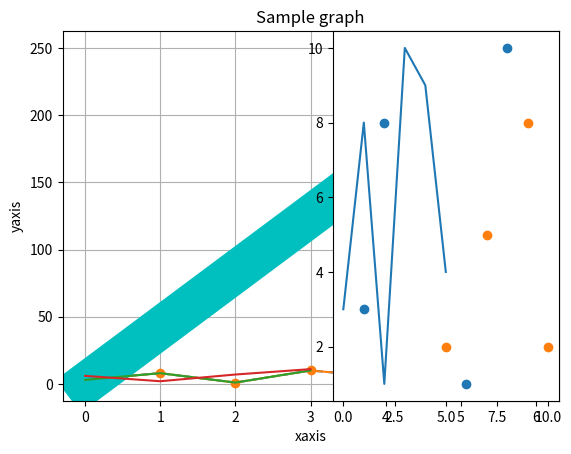

This chart was generated by the following Python code:
#!/usr/bin/env python
# coding: utf-8

# In[2]:


import matplotlib.pyplot as plt
import numpy as np
#Title and label
ypoints = np.array([3, 8, 1, 10, 5, 7])
print(plt.plot(ypoints, linestyle='dashed'))
plt.title('Sample graph')
plt.xlabel('xaxis')
plt.ylabel('yaxis')
print(plt.show())


# In[3]:


ypoints = np.array([3, 8, 1, 10, 5, 7])
print(plt.plot(ypoints, marker = 'o'))
print(plt.show())

xpoints = np.array([0, 6])
ypoints = np.array([0, 250])

print(plt.plot(xpoints, ypoints,'violet'))

print(plt.show())


# In[4]:


print(plt.plot(xpoints, ypoints, linewidth='30', color='c'))
print(plt.show())

#Multiple lines and grid
y1 = np.array([3, 8, 1, 10])
y2 = np.array([6, 2, 7, 11])

print(plt.plot(y1))
print(plt.plot(y2))
plt.grid()
print(plt.show())


# In[5]:


x = np.array([0,1,2,3,4,5])
y = np.array([3,8,1,10,9,4])
plt.subplot(1,2,2)
plt.plot(x,y)


# In[8]:


x= np.array([1, 2, 6, 8])
y= np.array([3, 8, 1, 10])
plt.subplot(1,2,2)
plt.scatter(x, y)
plt.show()
a=np.array([5, 7, 9,10])
b=np.array([2, 5, 8,2])
plt.scatter(a,b)
plt.show()


# In[7]:





# In[ ]:




